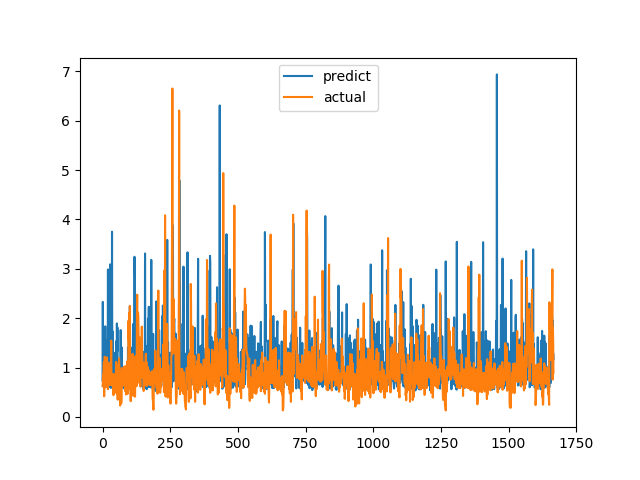

Data behind this chart, as committed beside it:
predict, actual
0.7366, 0.6238
2.329, 0.6915
0.7082, 0.8558
1.45, 0.7094
0.6167, 1.015
0.5974, 1.116
1.12, 0.4183
0.814, 1.002
0.7136, 1.219
0.6191, 1.143
1.836, 0.6528
0.6134, 0.6747
1.526, 0.601
1.406, 0.6695
0.8733, 0.6538
0.7095, 0.7814
0.6527, 1.206
1.555, 0.8469
0.7205, 0.8286
0.8686, 0.6482
2.986, 0.5624
0.6398, 0.7183
1.587, 1.1
0.8143, 0.9542
1.492, 0.729
1.651, 0.6694
0.6058, 0.8631
1.628, 0.6465
3.09, 0.8223
0.7015, 0.9236
0.7689, 0.8301
0.5868, 1.067
0.772, 1.546
1.592, 0.6827
0.7155, 0.6386
3.752, 0.6464
0.8577, 0.6881
1.734, 0.7274
1.551, 0.65
1.052, 0.8694
1.309, 0.4409
0.6036, 0.4519
1.037, 0.7575
0.6661, 0.4952
0.7975, 0.6851
1.295, 0.7244
0.8435, 0.8654
0.6613, 0.74
0.6672, 0.8071
0.5638, 0.8204
0.6613, 1.114
1.538, 1.109
0.7535, 0.4751
1.893, 1.039
1.325, 0.9458
1.812, 0.7878
0.7295, 0.3505
0.7048, 0.9368
0.6676, 0.9868
0.7189, 0.647
... 1,607 more rows
